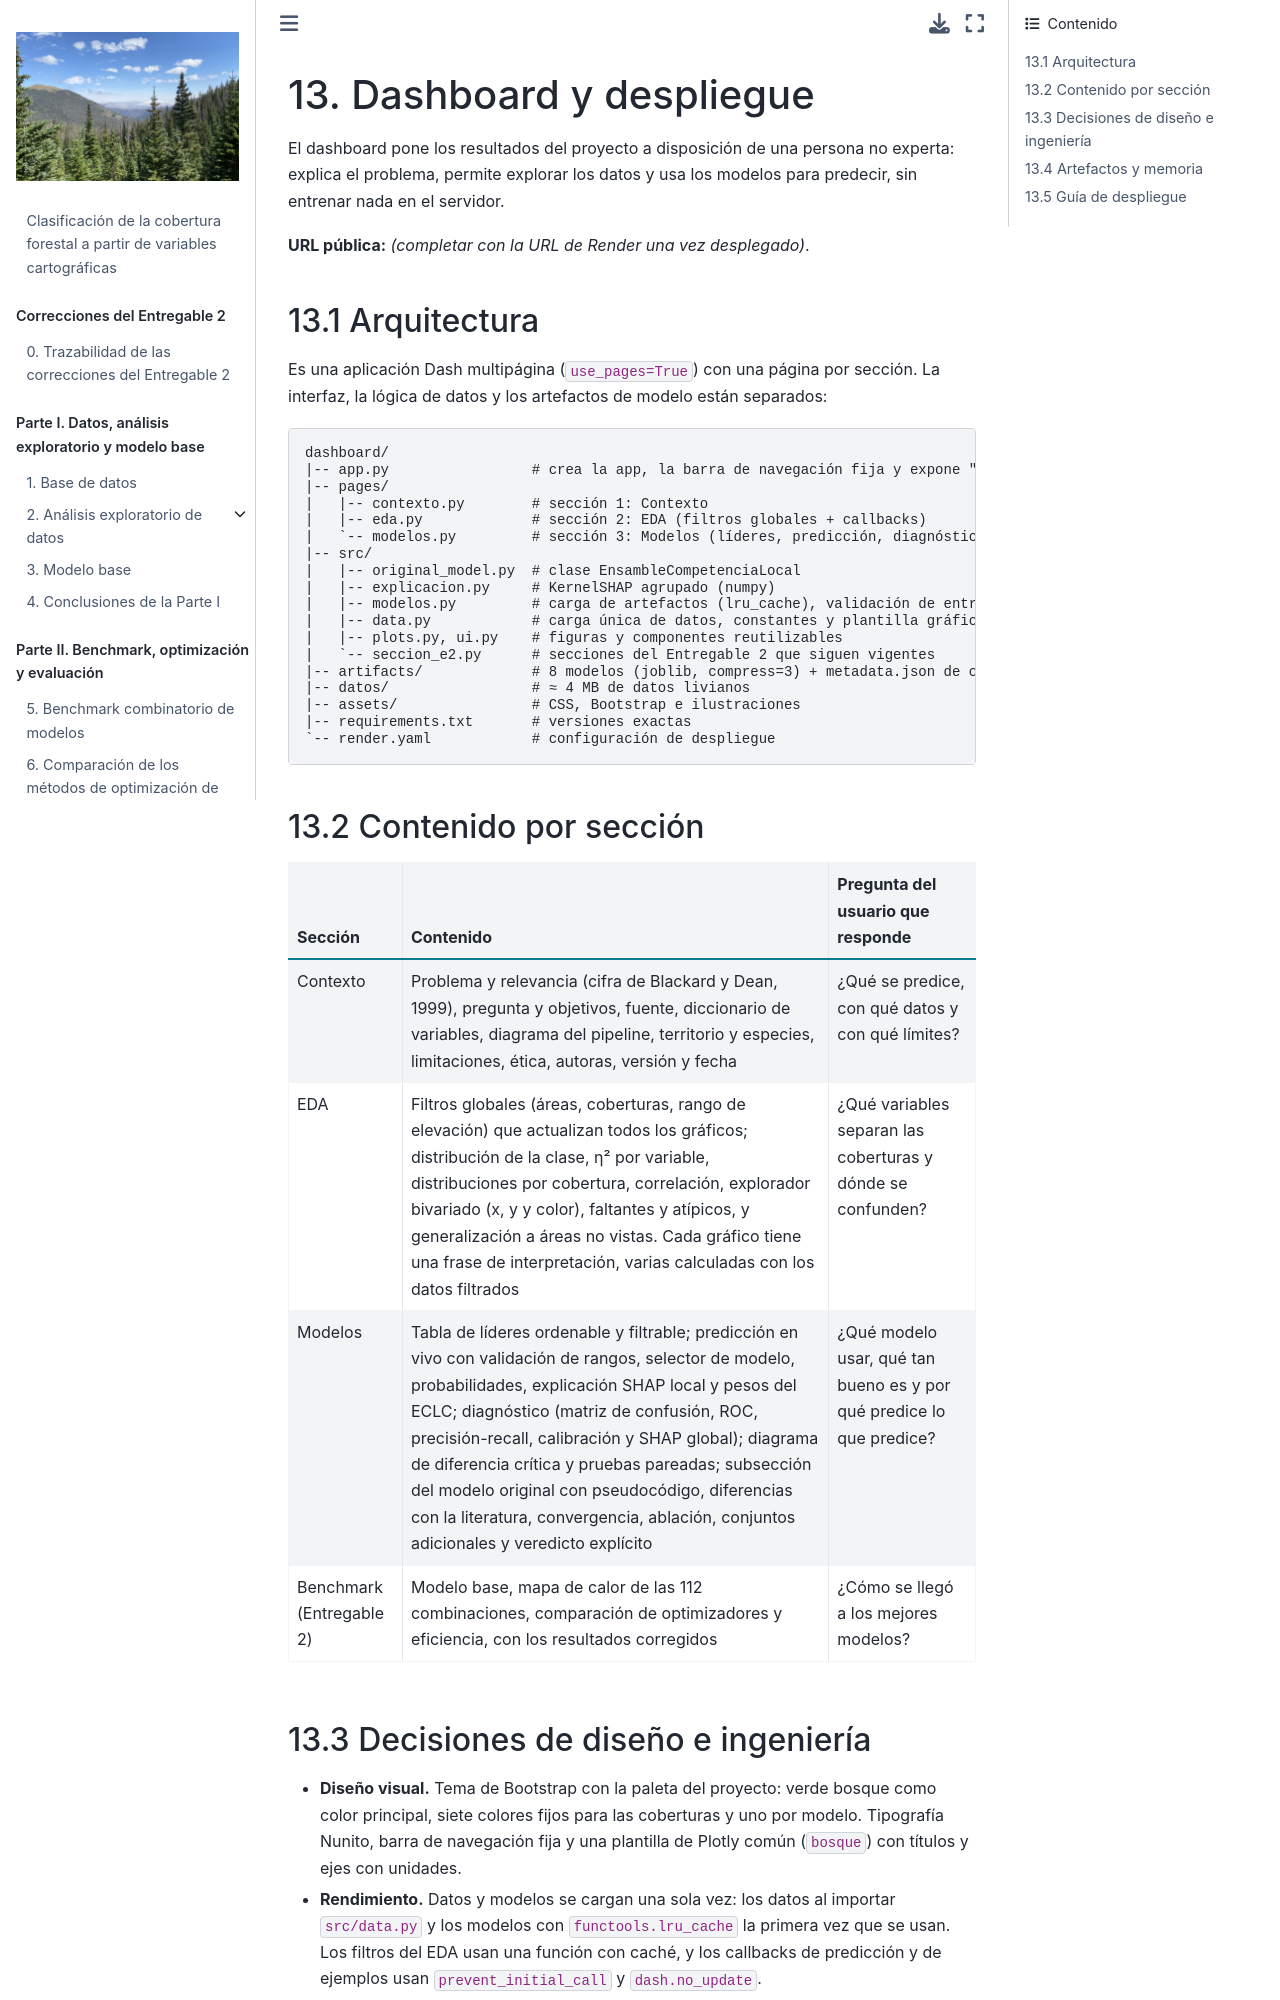

repository: anagalvan7/Proyecto_Final_E4_ML · page: e3_07_dashboard.html · generator: jekyll

# 13. Dashboard y despliegue

El dashboard pone los resultados del proyecto a disposición de una persona no experta: explica el problema,
permite explorar los datos y usa los modelos para predecir, sin entrenar nada en el servidor.

**URL pública:** *(completar con la URL de Render una vez desplegado)*.

## 13.1 Arquitectura

Es una aplicación Dash multipágina (`use_pages=True`) con una página por sección. La interfaz, la lógica de
datos y los artefactos de modelo están separados:

```
dashboard/
|-- app.py                 # crea la app, la barra de navegación fija y expone "server" (gunicorn)
|-- pages/
|   |-- contexto.py        # sección 1: Contexto
|   |-- eda.py             # sección 2: EDA (filtros globales + callbacks)
|   `-- modelos.py         # sección 3: Modelos (líderes, predicción, diagnóstico, estadística, ECLC)
|-- src/
|   |-- original_model.py  # clase EnsambleCompetenciaLocal
|   |-- explicacion.py     # KernelSHAP agrupado (numpy)
|   |-- modelos.py         # carga de artefactos (lru_cache), validación de entradas y predicción
|   |-- data.py            # carga única de datos, constantes y plantilla gráfica
|   |-- plots.py, ui.py    # figuras y componentes reutilizables
|   `-- seccion_e2.py      # secciones del Entregable 2 que siguen vigentes
|-- artifacts/             # 8 modelos (joblib, compress=3) + metadata.json de cada uno
|-- datos/                 # ≈ 4 MB de datos livianos
|-- assets/                # CSS, Bootstrap e ilustraciones
|-- requirements.txt       # versiones exactas
`-- render.yaml            # configuración de despliegue
```

## 13.2 Contenido por sección

| Sección | Contenido | Pregunta del usuario que responde |
|---|---|---|
| Contexto | Problema y relevancia (cifra de Blackard y Dean, 1999), pregunta y objetivos, fuente, diccionario de variables, diagrama del pipeline, territorio y especies, limitaciones, ética, autoras, versión y fecha | ¿Qué se predice, con qué datos y con qué límites? |
| EDA | Filtros globales (áreas, coberturas, rango de elevación) que actualizan todos los gráficos; distribución de la clase, η² por variable, distribuciones por cobertura, correlación, explorador bivariado (x, y y color), faltantes y atípicos, y generalización a áreas no vistas. Cada gráfico tiene una frase de interpretación, varias calculadas con los datos filtrados | ¿Qué variables separan las coberturas y dónde se confunden? |
| Modelos | Tabla de líderes ordenable y filtrable; predicción en vivo con validación de rangos, selector de modelo, probabilidades, explicación SHAP local y pesos del ECLC; diagnóstico (matriz de confusión, ROC, precisión-recall, calibración y SHAP global); diagrama de diferencia crítica y pruebas pareadas; subsección del modelo original con pseudocódigo, diferencias con la literatura, convergencia, ablación, conjuntos adicionales y veredicto explícito | ¿Qué modelo usar, qué tan bueno es y por qué predice lo que predice? |
| Benchmark (Entregable 2) | Modelo base, mapa de calor de las 112 combinaciones, comparación de optimizadores y eficiencia, con los resultados corregidos | ¿Cómo se llegó a los mejores modelos? |
